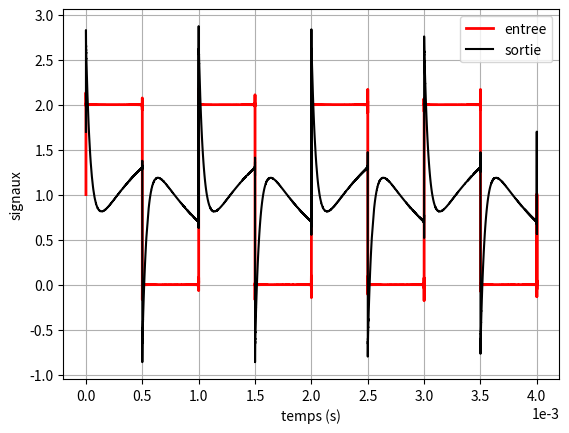

Source code (Python):
import numpy as np
import matplotlib.pyplot as plt

j = complex(0, 1)

# ================================================
# Signaux d'entree
fs = 1000 # Hz
# Rang d'harmonique max
nmax = 5000 # Ne pas depasser 10000

# Sinusoide pur avec decalage
sin = {
    'N': np.array([1]),
    'amplitudesEntree': np.array([4]),
    'phasesEntree': np.array([0]),
    'a0': 1,
    'f0':fs
}
    
# Creneau : Que les harmoniques impaires pour le un creneau
Ncre = np.arange(1, nmax, 2)
creneau = {
    'N': Ncre,
    'amplitudesEntree': np.array([4/(np.pi * n) for n in Ncre]),
    'phasesEntree': np.array([3*np.pi/2 for n in Ncre]),
    'a0': 1,
    'f0':fs
}

# Dents de scie 
Nsawth = np.arange(1, nmax)
sawtooth = {
    'N': Nsawth,
    'amplitudesEntree': 4 * np.array([(2/np.pi) * ((-1)**(n+1)) * (1/n) for n in Nsawth]),
    'phasesEntree': np.array([3*np.pi/2 for n in Nsawth]),
    'a0': 0,
    'f0':fs
}

# Triangle : Que les harmoniques impaires pour le un creneau
Ntri = np.arange(1, nmax, 2)
triangle = {
    'N': Ntri,
    'amplitudesEntree': 4 * (8/(np.pi**2)) * np.array([((-1)**((n+1)//2)) * (1/(n**2)) for n in Ntri]),
    'phasesEntree': np.array([3*np.pi/2 for n in Ntri]),
    'a0': 0,
    'f0':fs
}

# =================================================

# Fonction de transferts

# Fonction nulle pour essai
def Hvide(f):
    return 1

# Passe bas 1er ordre
def Hpb1(f):
    # Frequence de coupure
    fc = 5e2 # Hz
    # Hasymp/max
    H0 = 1 
    return H0/(1+j*f/fc)

# Derivateur reel - E7 TD 6.2
def Hder(f):
    # Tests avec fs = 1e3, R = 1000, C=1e-6, r variable entre 0 et 1000
    R = 1000 # ohm
    C = 1e-3 # F
    r = 10 # ohm
    return -(j*R*C*2*np.pi*f)/(j*r*C*2*np.pi*f + 1)

# Rejecteur de bande - E6 TD Q9
def Hrej(f):
    R = 50000
    C = 3.2e-9
    w = 2*np.pi*f
    return (1 - R**2 * C**2 * w**2)/(1 - R**2 * C**2 * w**2 + 4 * j * R * C * w)

# =================================================
# Definir ici les parametres a conserver :
H = Hrej # Fonction de transfert
N, amplitudesEntree, phasesEntree, a0, f0 = (
    creneau[k] for k in ("N", "amplitudesEntree", "phasesEntree", "a0", "f0") # Signal
)

# =================================================
# Signaux d'entree

gain = np.array([np.abs(H(n*f0)) for n in N])
phase = np.array([np.angle(H(n*f0)) for n in N])

amplitudesSortie = gain*amplitudesEntree
phasesSortie = phase + phasesEntree
a0s = np.abs(H(0))*a0

# Graphe
t = np.linspace(0, 4/fs, 50000) # 10000 devrait suffire

e = np.array([a0  + np.sum(amplitudesEntree * np.cos(2 * np.pi * f0 * temps * N + phasesEntree)) for temps in t])
s = np.array([a0s + np.sum(amplitudesSortie * np.cos(2 * np.pi * f0 * temps * N + phasesSortie)) for temps in t])

plt.plot(t, e, 'r', label = 'entree', linewidth = 2)
plt.plot(t, s, 'k', label='sortie')
plt.legend()
plt.xlabel('temps (s)')
plt.ylabel('signaux')
plt.ticklabel_format(axis='x', style='sci', scilimits=(0,0))
plt.grid()
plt.show()
